Run: headless pygame with SDL's dummy video driver; simulated clock (each Clock.tick advances the game by its frame time, no real sleeping); random seed 0; keys injected as events and as key.get_pressed() state; mouse plan: one left click at the window centre at the start of phase 2, then a move to the lower-right quarter at the start of phase 3.
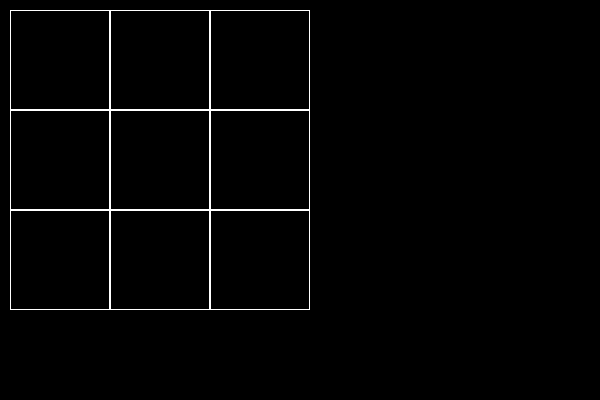
Frame 1 of 4 · flips 1–60 · no input
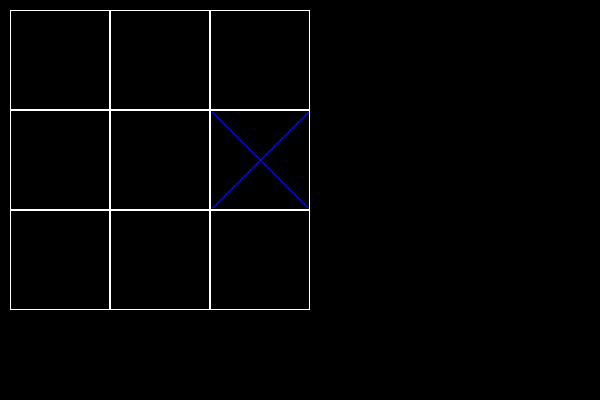
Frame 2 of 4 · flips 61–180 · clicked the window centre · tapped SPACE, RETURN · held RIGHT (→), D
Frame 3 of 4 · flips 181–300 · moved the mouse to the lower-right quarter · held DOWN (↓), S · screen unchanged from frame 2, image omitted
Frame 4 of 4 · flips 301–420 · held LEFT (←), A, UP (↑), W · screen unchanged from frame 3, image omitted

The pygame program that drew these frames:

import pygame


class Board:
    def __init__(self, width, height):
        self.width = width
        self.height = height

        self.board = [[0] * width for i in range(height)]
        self.left = 10
        self.top = 10
        self.player = 1
        self.cell_size = 100

    def set_view(self, left, top, cell_size):
        self.left = left
        self.top = top
        self.cell_size = cell_size

    def render(self):
        for y in range(self.height):
            for x in range(self.width):
                color = [0, 0, 0]
                color[self.board[y][x]] = 255 * int(self.board[y][x] != 1)
                color = tuple(color)
                x_pos, y_pos = self.left + x * self.cell_size, self.top + y * self.cell_size

                pygame.draw.rect(screen, "white",
                                 (x_pos, y_pos,
                                  self.cell_size, self.cell_size),
                                 width=1)
                if self.board[y][x] == 1:
                    pygame.draw.line(screen, "blue",
                                     (x_pos + 2, y_pos + 2),
                                     (x_pos + self.cell_size - 3, y_pos + self.cell_size - 3), width=2)
                    pygame.draw.line(screen, "blue",
                                     (x_pos + 2, y_pos + self.cell_size - 3),
                                     (x_pos + self.cell_size - 3, y_pos + 2), width=2)
                elif self.board[y][x] == 2:
                    r = self.cell_size // 2
                    pygame.draw.circle(screen, "red",
                                       (x_pos + r + 2, y_pos + r + 2),
                                       r - 4, width=2)

    def get_cell(self, pos):
        x = (pos[0] - self.left) // self.cell_size
        y = (pos[1] - self.top) // self.cell_size
        if 0 <= x < self.width and 0 <= y < self.height:
            return x, y
        return None

    def on_click(self, cell):
        if cell is not None:
            x, y = cell[0], cell[1]
            if not self.board[y][x]:
                self.board[y][x] += self.player
                self.board[y][x] %= 3
                self.player += 1 - 2 * (self.player == 2)

    def get_click(self, pos):
        cell = self.get_cell(pos)
        self.on_click(cell)


if __name__ == "__main__":
    pygame.init()
    pygame.display.set_caption("Реакция на события от мыши")

    board = Board(3, 3)
    running = True
    screen = pygame.display.set_mode((600, 400))
    while running:
        screen.fill((0, 0, 0))

        for event in pygame.event.get():
            if event.type == pygame.QUIT:
                running = False
            if event.type == pygame.MOUSEBUTTONDOWN:
                board.get_click(event.pos)

        board.render()
        pygame.display.flip()

pygame.quit()
